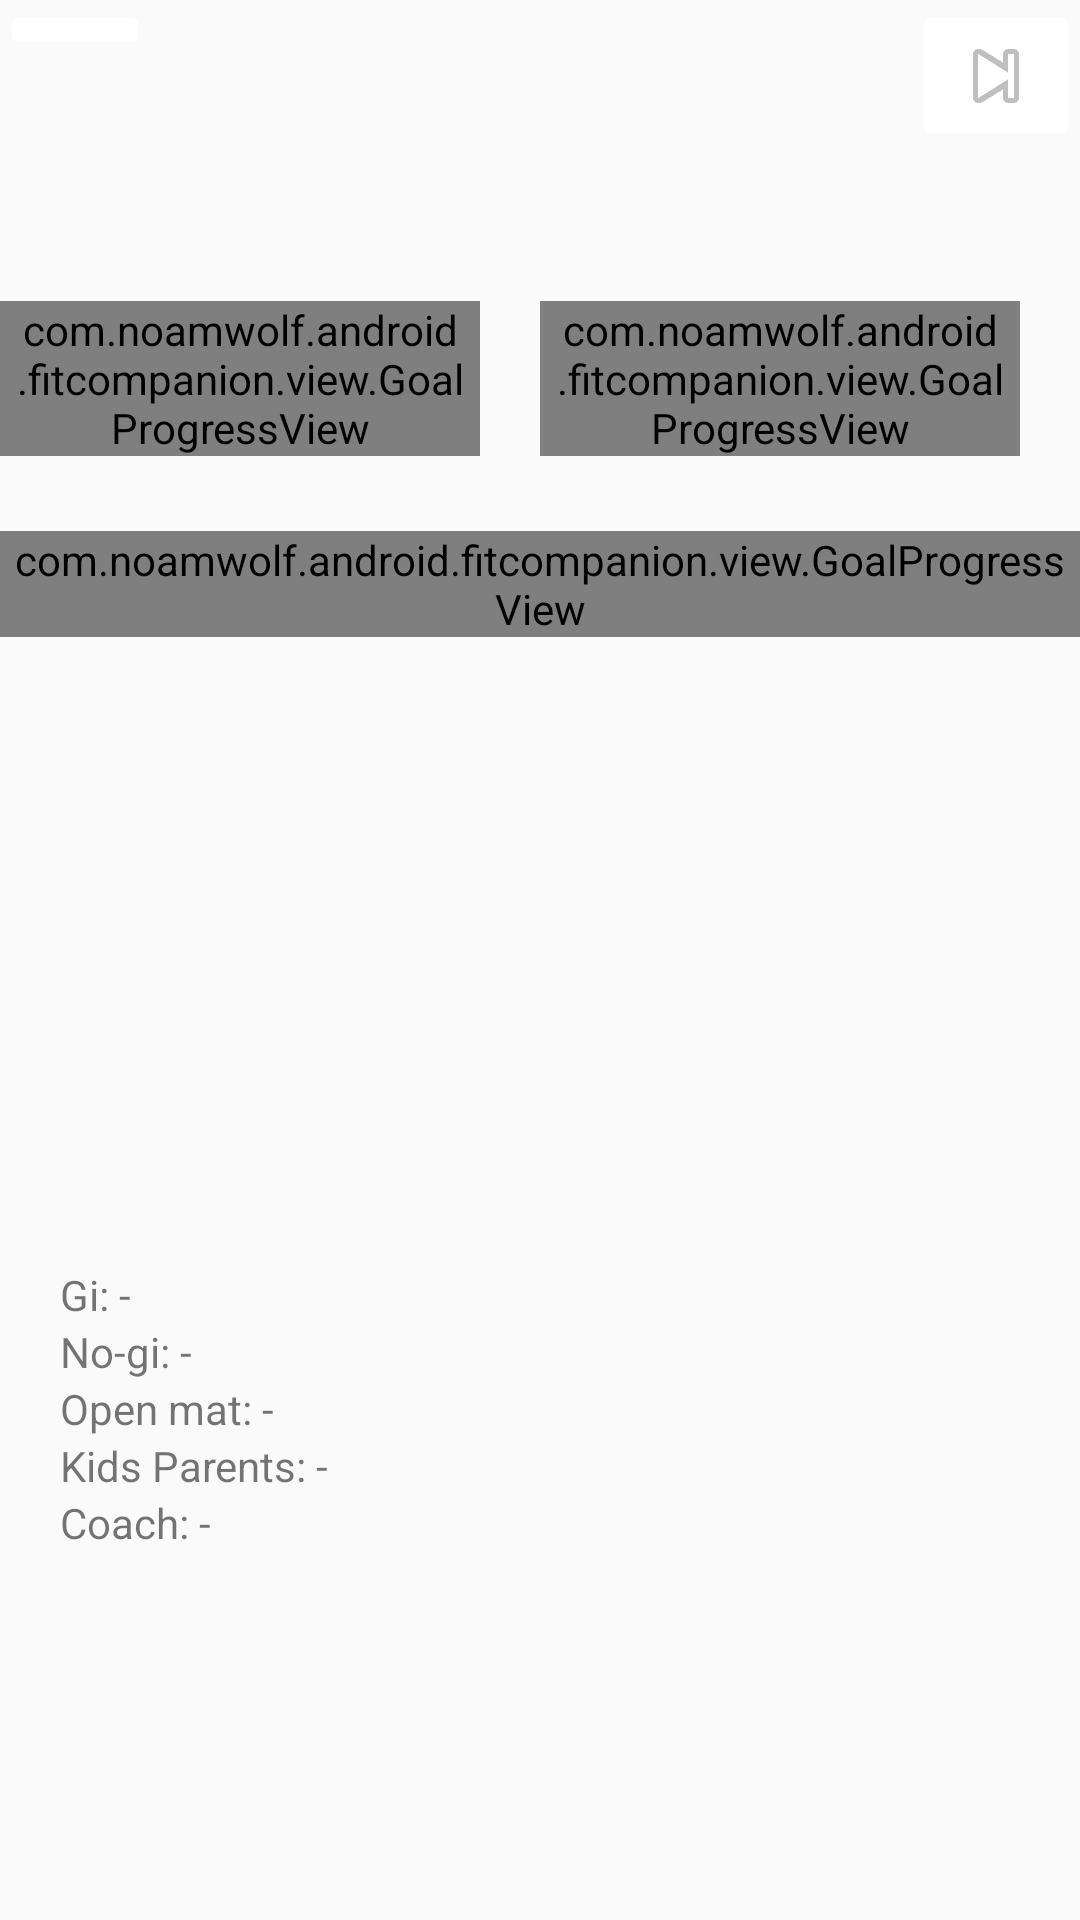

Produce the Android XML layout that renders to this screen, including the resource entries it uses.
<!-- AndroidManifest.xml: application theme AppTheme -->
<!-- res/layout/activity_yearly_stats.xml -->
<?xml version="1.0" encoding="utf-8"?>
<androidx.constraintlayout.widget.ConstraintLayout xmlns:android="http://schemas.android.com/apk/res/android"
    xmlns:app="http://schemas.android.com/apk/res-auto"
    xmlns:tools="http://schemas.android.com/tools"
    android:layout_width="match_parent"
    android:layout_height="match_parent"
    tools:context=".YearlyStats">

    
    <LinearLayout
        android:id="@+id/headerLayout"
        android:layout_width="fill_parent"
        android:layout_height="wrap_content"
        android:baselineAligned="false"
        android:orientation="horizontal"
        android:weightSum="3"
        app:layout_constraintEnd_toEndOf="parent"
        app:layout_constraintStart_toStartOf="parent"
        app:layout_constraintTop_toTopOf="parent">

        <LinearLayout
            android:layout_width="0dp"
            android:layout_height="wrap_content"
            android:layout_weight="1"
            android:orientation="vertical">

            <ImageButton
                android:id="@+id/btnPrevious"
                android:layout_width="50dp"
                android:layout_height="wrap_content"
                android:layout_gravity="start"
                android:backgroundTint="#FFF"
                app:srcCompat="@android:drawable/ic_media_previous" />
        </LinearLayout>

        <LinearLayout
            android:layout_width="160dp"
            android:layout_height="wrap_content"
            android:layout_gravity="center_horizontal"
            android:layout_weight="1"
            android:gravity="center_horizontal"
            android:orientation="vertical">

            <TextView
                android:id="@+id/txtYearTitle"
                style="@style/AppTheme.MonthTitle" />
        </LinearLayout>

        <LinearLayout
            android:layout_width="0dp"
            android:layout_height="match_parent"
            android:layout_weight="1"
            android:orientation="vertical">

            <ImageButton
                android:id="@+id/btnNext"
                android:layout_width="wrap_content"
                android:layout_height="wrap_content"
                android:layout_gravity="right|end"
                android:backgroundTint="#FFF"
                android:src="@android:drawable/ic_media_next" />
        </LinearLayout>

    </LinearLayout>
    

    <LinearLayout
        android:id="@+id/scoreCardLayout"
        android:layout_width="match_parent"
        android:layout_height="wrap_content"
        android:layout_gravity="bottom"
        android:layout_marginTop="50dp"
        android:baselineAligned="false"
        android:clipChildren="false"
        android:orientation="horizontal"
        android:layout_toEndOf="@id/headerLayout"
        app:layout_constraintTop_toBottomOf="@id/headerLayout">

        <FrameLayout
            android:layout_width="0dp"
            android:layout_height="wrap_content"
            android:layout_weight="1"
            android:layout_marginRight="20dp"
            android:clipChildren="false">
            <com.noamwolf.android.fitcompanion.view.GoalProgressView
                android:id="@+id/session_count_progress_view"
                android:layout_width="wrap_content"
                android:layout_height="wrap_content"
                android:layout_gravity="end"
                android:paddingStart="4dp"
                android:paddingEnd="4dp"
                android:background="?attr/selectableItemBackground"
                android:clipToPadding="false"
                android:clipChildren="false"/>
        </FrameLayout>

        <FrameLayout
            android:layout_width="0dp"
            android:layout_height="wrap_content"
            android:layout_weight="1"
            android:layout_marginRight="20dp"
            android:clipChildren="false">
            <com.noamwolf.android.fitcompanion.view.GoalProgressView
                android:id="@+id/duration_progress_view"
                android:layout_width="wrap_content"
                android:layout_height="wrap_content"
                android:layout_gravity="start"
                android:paddingStart="4dp"
                android:paddingEnd="4dp"
                android:background="?attr/selectableItemBackground"
                android:clipToPadding="false"
                android:clipChildren="false"/>
        </FrameLayout>
    </LinearLayout>
    <LinearLayout
        android:id="@+id/scoreCardLayoutRow2"
        android:layout_width="match_parent"
        android:layout_height="wrap_content"
        android:layout_marginTop="25dp"
        android:baselineAligned="false"
        android:clipChildren="false"
        android:orientation="horizontal"
        android:layout_toEndOf="@id/scoreCardLayout"
        app:layout_constraintTop_toBottomOf="@id/scoreCardLayout">
        <FrameLayout
            android:layout_width="0dp"
            android:layout_height="wrap_content"
            android:layout_weight="1"
            android:clipChildren="false">
            <com.noamwolf.android.fitcompanion.view.GoalProgressView
                android:id="@+id/rolls_progress_view"
                android:layout_width="wrap_content"
                android:layout_height="wrap_content"
                android:layout_gravity="center"
                android:paddingStart="4dp"
                android:paddingEnd="4dp"
                android:background="?attr/selectableItemBackground"
                android:clipToPadding="false"
                android:clipChildren="false"/>
        </FrameLayout>
    </LinearLayout>

    <LinearLayout
        android:id="@+id/statsBreakdown"
        android:layout_width="fill_parent"
        android:layout_height="wrap_content"
        android:layout_gravity="bottom"
        android:layout_marginTop="250dp"
        android:padding="20dp"
        android:baselineAligned="false"
        android:clipChildren="false"
        android:orientation="vertical"
        app:layout_constraintTop_toBottomOf="@id/scoreCardLayout">

        <TextView
            android:id="@+id/txtGi"
            android:layout_width="fill_parent"
            android:layout_height="wrap_content"
            android:text="Gi: -" />
        <TextView
            android:id="@+id/txtNoGi"
            android:layout_width="fill_parent"
            android:layout_height="wrap_content"
            android:text="No-gi: -" />
        <TextView
            android:id="@+id/txtOpenMat"
            android:layout_width="fill_parent"
            android:layout_height="wrap_content"
            android:text="Open mat: -" />
        <TextView
            android:id="@+id/txtKidParents"
            android:layout_width="fill_parent"
            android:layout_height="wrap_content"
            android:text="Kids Parents: -" />

        <TextView
            android:layout_width="fill_parent"
            android:layout_height="wrap_content"
            android:id="@+id/txtCountCoach"
            android:text="Coach: -"/>
    </LinearLayout>



</androidx.constraintlayout.widget.ConstraintLayout>
<!-- resources referenced by this layout -->
<resources>
  <style name="AppTheme.MonthTitle">
          <item name="android:textSize">30sp</item>
          <item name="android:layout_height">wrap_content</item>
          <item name="android:layout_width">fill_parent</item>
          <item name="android:gravity">center_horizontal</item>
          <item name="android:layout_gravity">center|center_horizontal</item>
          <item name="android:ems">10</item>
          <item name="android:paddingTop">10dp</item>
  
      </style>
  <style name="AppTheme" parent="Base.Theme.AppCompat.Light.DarkActionBar">
          
          <item name="colorPrimary">@color/colorPrimary</item>
          <item name="colorPrimaryDark">@color/colorPrimaryDark</item>
          <item name="colorAccent">@color/colorAccent</item>
          <item name="android:forceDarkAllowed">true</item>
      </style>
  <!-- not gathered from this repository: default colours our renderer supplied (Android Studio template values) -->
  <color name="colorPrimary">#FF6200EE</color>
  <color name="colorPrimaryDark">#FF3700B3</color>
  <color name="colorAccent">#FF03DAC5</color>
</resources>
